Run: headless pygame with SDL's dummy video driver; simulated clock (each Clock.tick advances the game by its frame time, no real sleeping); random seed 0; keys injected as events and as key.get_pressed() state; mouse plan: one left click at the window centre at the start of phase 2, then a move to the lower-right quarter at the start of phase 3.
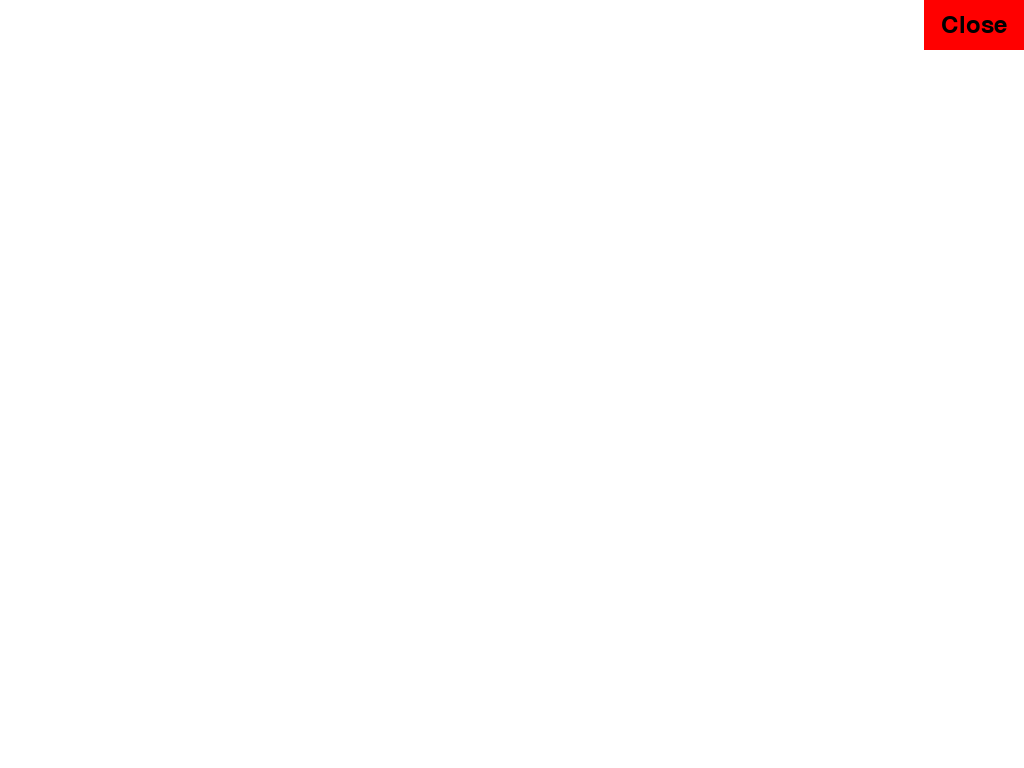
Frame 1 of 4 · flips 1–60 · no input
Frame 2 of 4 · flips 61–180 · clicked the window centre · tapped SPACE, RETURN · held RIGHT (→), D · screen unchanged from frame 1, image omitted
Frame 3 of 4 · flips 181–300 · moved the mouse to the lower-right quarter · held DOWN (↓), S · screen unchanged from frame 2, image omitted
Frame 4 of 4 · flips 301–420 · held LEFT (←), A, UP (↑), W · screen unchanged from frame 3, image omitted

The pygame program that drew these frames:

#!/usr/bin/env python
"""Runs the GUI in interactive mode.

This is a GUI to run on the Raspberry Pi.
"""

import sys

import pygame

Color = tuple[int, int, int]

WHITE: Color = (255, 255, 255)
BLACK: Color = (0, 0, 0)
RED: Color = (255, 0, 0)
GREEN: Color = (0, 255, 0)
BLUE: Color = (0, 0, 255)


class Button:
    def __init__(self, rect: pygame.Rect, color: Color, text: str) -> None:
        self.rect = rect
        self.color = color
        self.text = text

    def draw(self, screen: pygame.Surface) -> None:
        pygame.draw.rect(screen, self.color, self.rect)
        font = pygame.font.Font(None, 36)
        text_surf = font.render(self.text, True, BLACK)
        text_rect = text_surf.get_rect(center=self.rect.center)
        screen.blit(text_surf, text_rect)

    def clicked(self, pos: tuple[int, int]) -> bool:
        return self.rect.collidepoint(pos)


def main() -> None:
    pygame.init()

    screen = pygame.display.set_mode((0, 0), pygame.FULLSCREEN)

    close_button = Button(pygame.Rect(screen.get_width() - 100, 0, 100, 50), RED, "Close")

    def draw_screen() -> None:
        screen.fill(WHITE)
        close_button.draw(screen)

    # Run the main loop.
    running = True
    while running:
        for event in pygame.event.get():
            if event.type == pygame.QUIT:
                running = False
            elif event.type == pygame.MOUSEBUTTONDOWN:
                if close_button.clicked(event.pos):
                    running = False

        draw_screen()
        pygame.display.flip()

    # Clean up.
    pygame.quit()
    sys.exit()


if __name__ == "__main__":
    # python -m firmware.gui.interact
    main()
